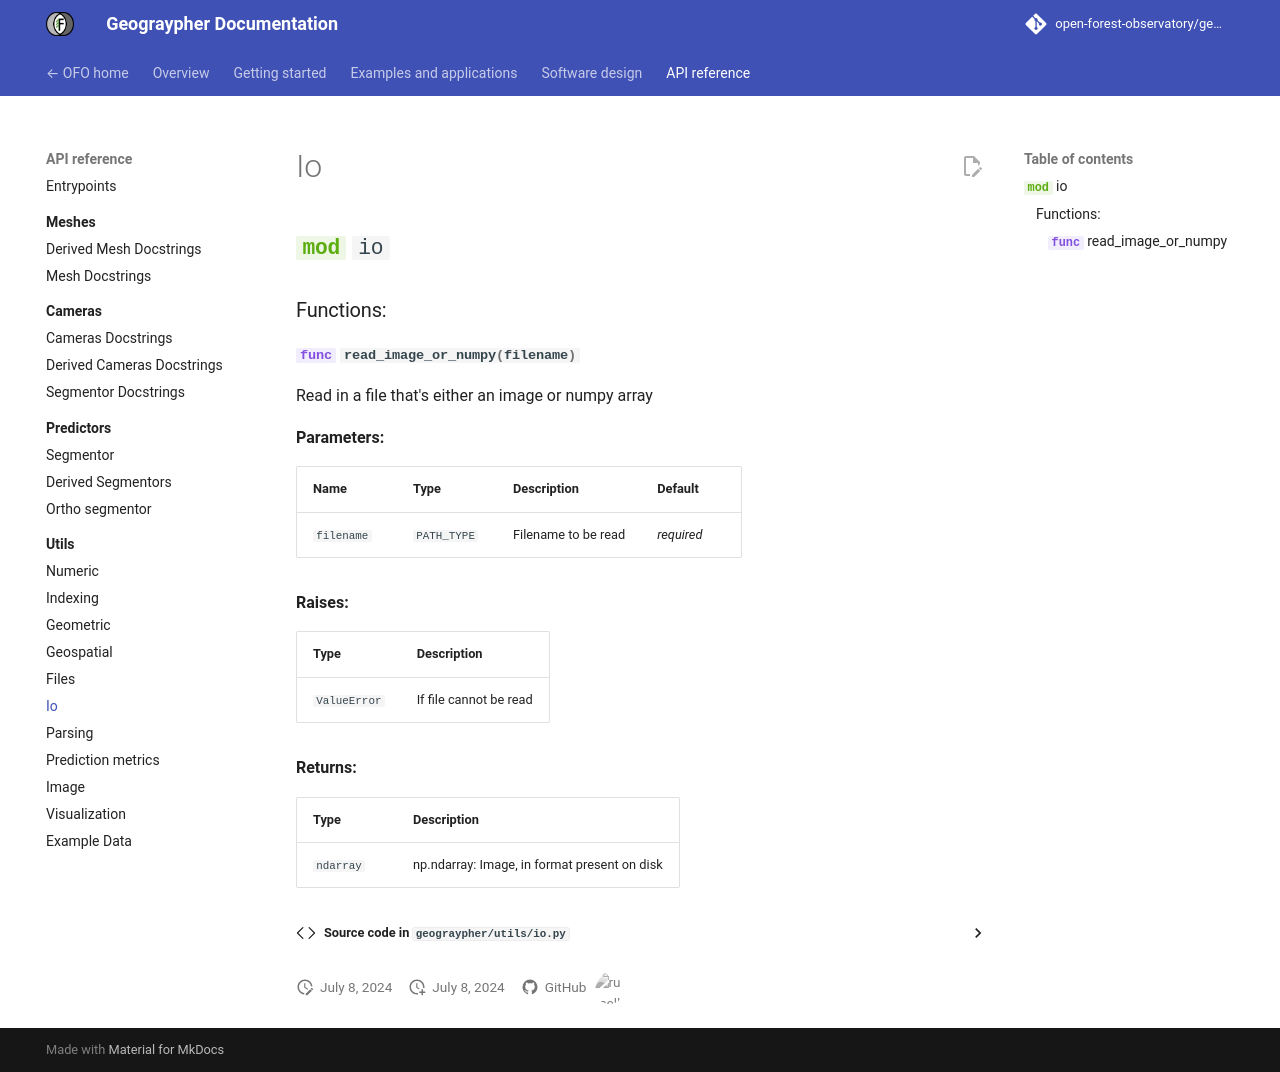

repository: open-forest-observatory/geograypher · page: API_reference/utils/io/index.html · generator: mkdocs

::: geograypher.utils.io
